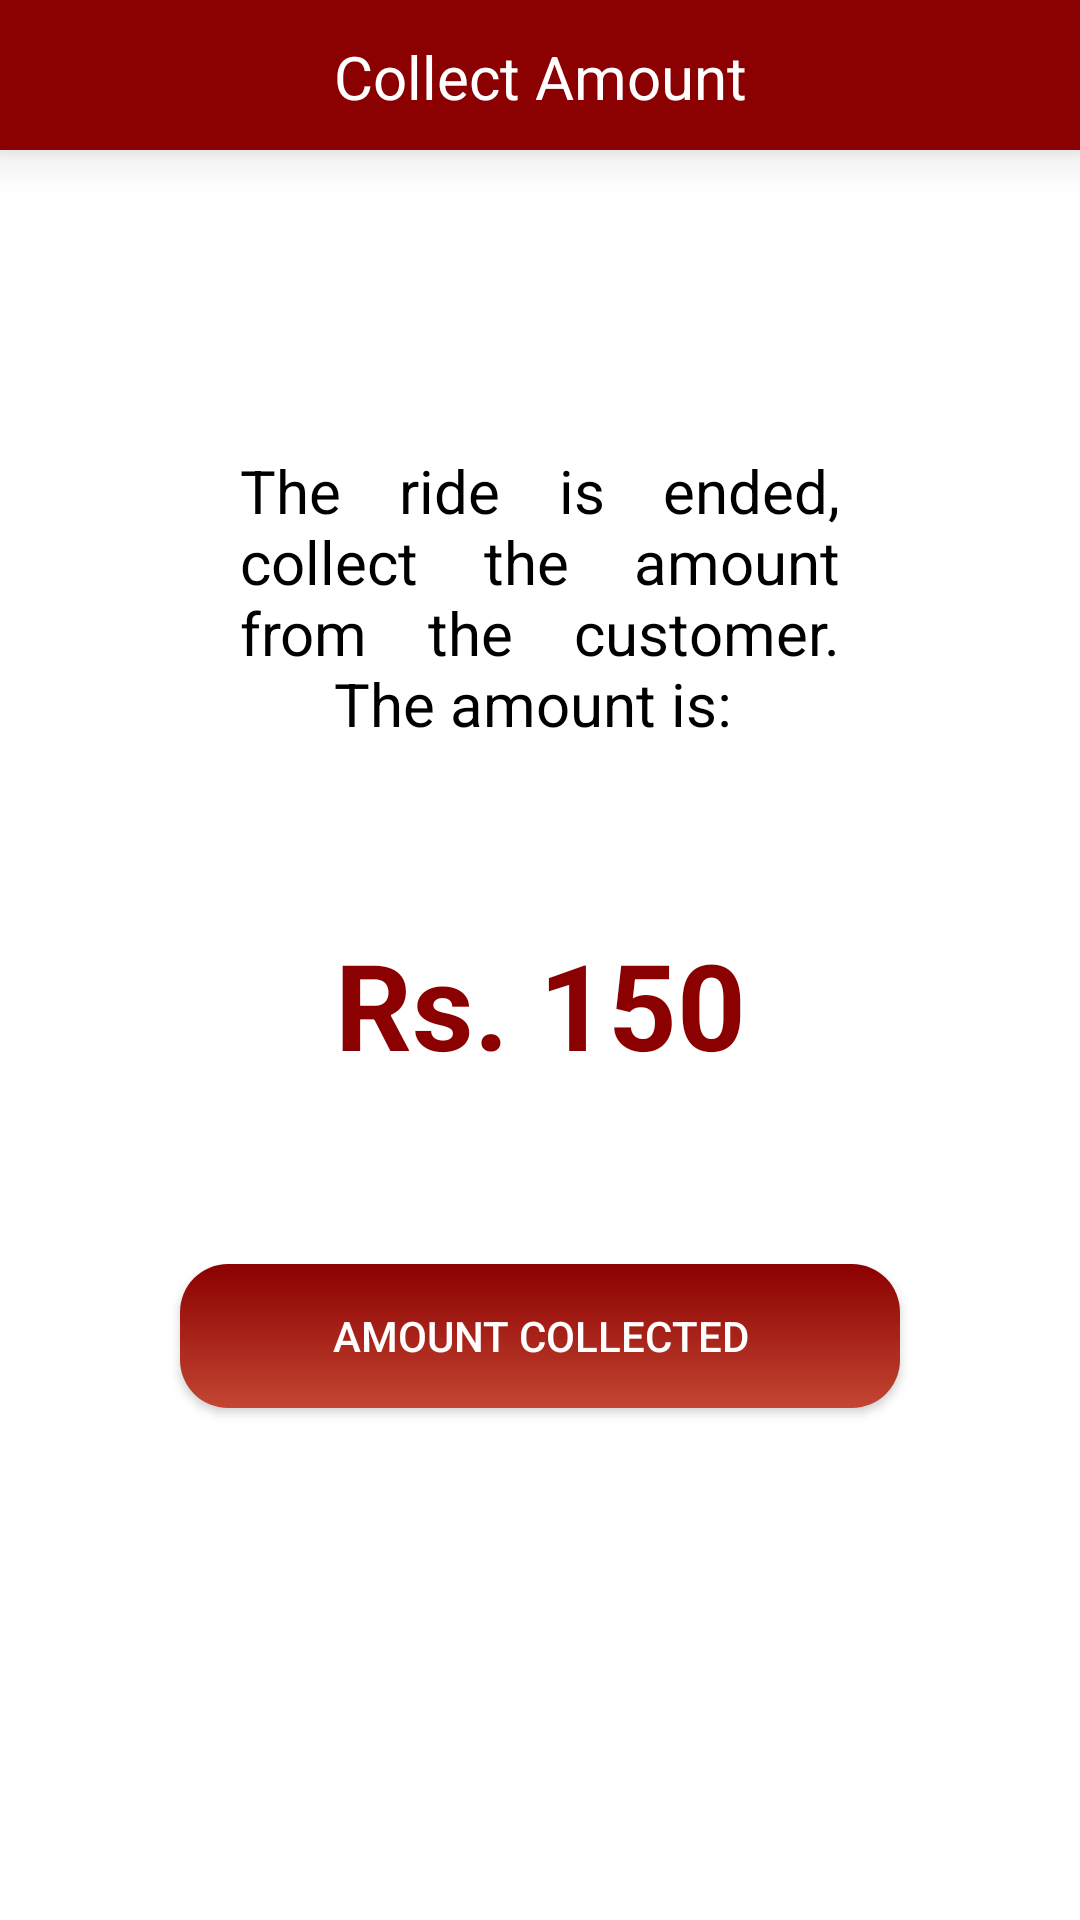

This screen was rendered from an Android layout file. Write that file and the resources it references.
<!-- AndroidManifest.xml: application theme Theme.AmbulanceBookingApp -->
<!-- res/layout/activity_end_ride.xml -->
<?xml version="1.0" encoding="utf-8"?>
<androidx.constraintlayout.widget.ConstraintLayout xmlns:android="http://schemas.android.com/apk/res/android"
    xmlns:app="http://schemas.android.com/apk/res-auto"
    xmlns:tools="http://schemas.android.com/tools"
    android:layout_width="match_parent"
    android:layout_height="match_parent"
    android:background="@color/white"
    android:backgroundTint="@color/white"
    tools:context=".UserSideScreens.EndRideActivity">

    <LinearLayout
        android:id="@+id/appBar"
        android:layout_width="match_parent"
        android:layout_height="wrap_content"
        android:orientation="horizontal"
        android:background="@color/dark_red"
        android:elevation="10dp"
        app:layout_constraintStart_toStartOf="parent"
        app:layout_constraintEnd_toEndOf="parent"
        app:layout_constraintTop_toTopOf="parent">

        <TextView
            android:id="@+id/driversHeading"
            android:layout_width="match_parent"
            android:layout_height="50dp"
            android:text="Collect Amount"
            android:textColor="@color/white"
            android:textSize="20sp"
            android:padding="12dp"
            android:gravity="center_vertical|center_horizontal"
            app:layout_constraintStart_toStartOf="parent"
            app:layout_constraintEnd_toEndOf="parent"
            app:layout_constraintTop_toTopOf="parent"/>

    </LinearLayout>

    <TextView
        android:id="@+id/text1"
        android:layout_width="match_parent"
        android:layout_height="wrap_content"
        android:layout_marginHorizontal="80dp"
        android:layout_marginTop="100dp"
        android:justificationMode="inter_word"
        android:text="The ride is ended, collect the amount from the customer. The amount is: "
        android:textAlignment="center"
        android:textColor="@color/black"
        android:textSize="20sp"
        app:layout_constraintEnd_toEndOf="parent"
        app:layout_constraintStart_toStartOf="parent"
        app:layout_constraintTop_toBottomOf="@id/appBar" />

    <TextView
        android:id="@+id/finalCost"
        android:layout_width="match_parent"
        android:layout_height="wrap_content"
        android:layout_marginTop="60dp"
        android:text="Rs. 150"
        android:textAlignment="center"
        android:textColor="@color/dark_red"
        android:textSize="40sp"
        android:textStyle="bold"
        app:layout_constraintStart_toStartOf="parent"
        app:layout_constraintEnd_toEndOf="parent"
        app:layout_constraintTop_toBottomOf="@id/text1"/>

    <Button
        android:id="@+id/amountCollected"
        android:layout_width="match_parent"
        android:layout_height="wrap_content"
        android:textColor="@color/white"
        android:text="Amount Collected"
        android:layout_marginHorizontal="60dp"
        android:layout_marginTop="60dp"
        android:background="@drawable/red_gradient"
        app:layout_constraintStart_toStartOf="parent"
        app:layout_constraintEnd_toEndOf="parent"
        app:layout_constraintTop_toBottomOf="@id/finalCost"/>

</androidx.constraintlayout.widget.ConstraintLayout>
<!-- resources referenced by this layout -->
<resources>
  <color name="black">#FF000000</color>
  <color name="dark_red">#8B0000</color>
  <color name="white">#FFFFFFFF</color>
  <!-- drawable red_gradient (drawable) -->
  <?xml version="1.0" encoding="utf-8"?>
  <shape xmlns:android="http://schemas.android.com/apk/res/android" android:shape="rectangle" >
      <gradient
          android:startColor="@color/dark_red"
          android:endColor="#C34632"
          android:angle="270"/>
      <corners
          android:radius="16dp"/>
  </shape>
  <style name="Theme.AmbulanceBookingApp" parent="Theme.MaterialComponents.DayNight.NoActionBar">
          
          <item name="colorPrimary">@color/dark_red</item>
          <item name="colorPrimaryVariant">@color/purple_700</item>
          <item name="colorOnPrimary">@color/white</item>
          
          <item name="colorSecondary">@color/dark_red</item>
          <item name="colorSecondaryVariant">@color/teal_700</item>
          <item name="colorOnSecondary">@color/black</item>
          
          <item name="android:statusBarColor" tools:targetApi="l">?attr/colorPrimaryVariant</item>
          
  
          
          <item name="android:textColorHint">#808080</item>
          
          <item name="colorControlHighlight">@color/dark_red</item>
          
          <item name="colorControlNormal">@color/dark_red</item>
  
      </style>
  <color name="purple_700">#FF3700B3</color>
  <color name="teal_700">#FF018786</color>
</resources>
